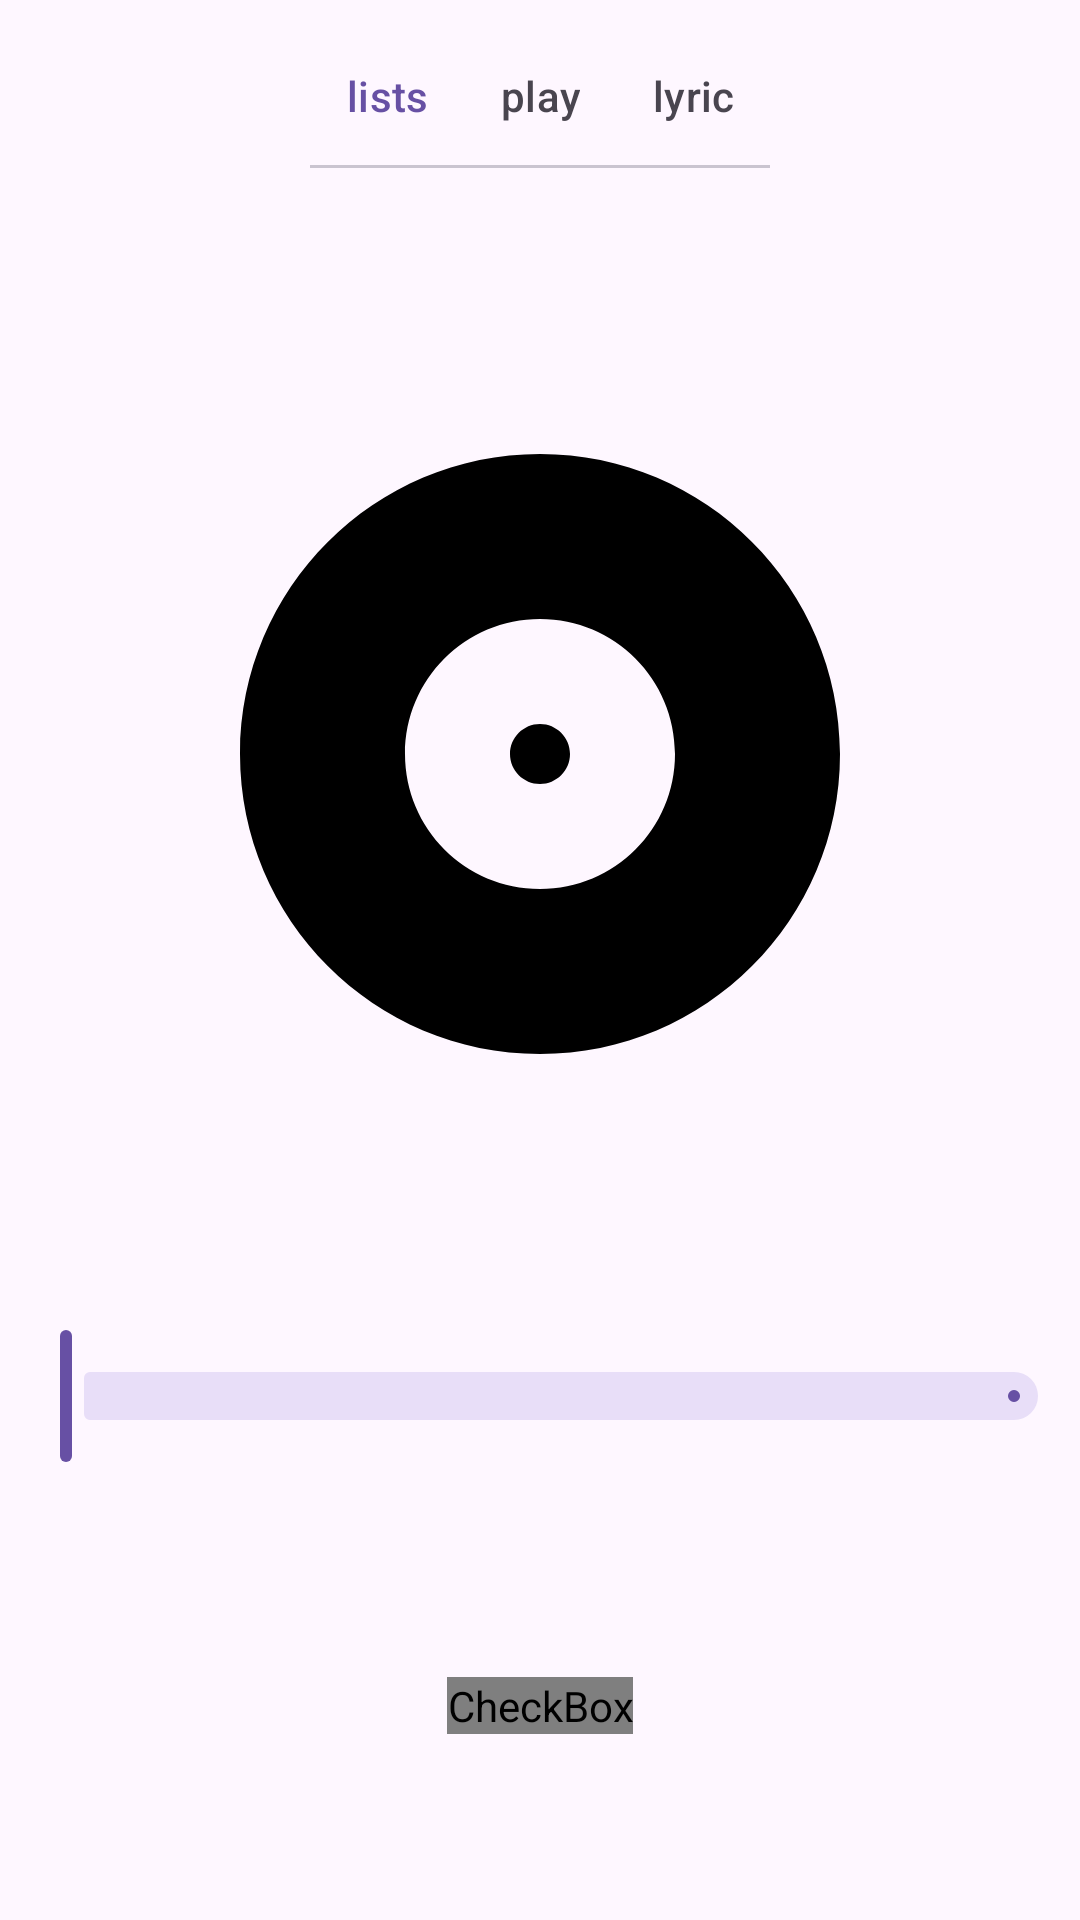

This screen was rendered from an Android layout file. Write that file and the resources it references.
<!-- AndroidManifest.xml: application theme Theme.M3Player -->
<!-- res/layout/fragment_play.xml -->
<?xml version="1.0" encoding="utf-8"?>
<androidx.constraintlayout.widget.ConstraintLayout xmlns:android="http://schemas.android.com/apk/res/android"
    xmlns:app="http://schemas.android.com/apk/res-auto"
    xmlns:tools="http://schemas.android.com/tools"
    android:layout_width="match_parent"
    android:layout_height="match_parent"
    tools:context=".ui.play.PlayFragment">

    <com.google.android.material.appbar.AppBarLayout
        android:id="@+id/play_appbar_layout"
        android:layout_width="0dp"
        android:layout_height="wrap_content"
        app:layout_constraintTop_toTopOf="parent"
        app:layout_constraintEnd_toEndOf="parent"
        app:layout_constraintStart_toStartOf="parent">
        <com.google.android.material.appbar.MaterialToolbar
            android:layout_width="match_parent"
            android:layout_height="wrap_content"
            android:minHeight="?attr/actionBarSize">
            <com.google.android.material.tabs.TabLayout
                android:layout_width="wrap_content"
                android:layout_height="wrap_content"
                android:contentDescription="@string/play_ui_tabs"
                android:layout_gravity="center"
                app:tabIndicator="null"
                app:tabGravity="center"
                >
                <com.google.android.material.tabs.TabItem
                    android:layout_width="wrap_content"
                    android:layout_height="wrap_content"
                    android:text="@string/lists"
                    />
                <com.google.android.material.tabs.TabItem
                    android:layout_width="wrap_content"
                    android:layout_height="wrap_content"
                    android:text="@string/play"
                    />
                <com.google.android.material.tabs.TabItem
                    android:layout_width="wrap_content"
                    android:layout_height="wrap_content"
                    android:text="@string/lyric"
                    />
            </com.google.android.material.tabs.TabLayout>
        </com.google.android.material.appbar.MaterialToolbar>
    </com.google.android.material.appbar.AppBarLayout>

    <Button
        android:id="@+id/play_btn_prev"
        style="?attr/materialIconButtonStyle"
        android:layout_width="wrap_content"
        android:layout_height="wrap_content"
        android:contentDescription="@string/prev_song"
        android:padding="0dp"
        app:icon="@drawable/ic_prev"
        app:iconSize="@dimen/small_size"
        app:layout_constraintBottom_toBottomOf="@+id/checkBox"
        app:layout_constraintEnd_toStartOf="@+id/checkBox"
        app:layout_constraintStart_toStartOf="parent"
        app:layout_constraintTop_toTopOf="@+id/checkBox" />

    <Button
        android:id="@+id/play_btn_next"
        style="?attr/materialIconButtonStyle"
        android:layout_width="wrap_content"
        android:layout_height="wrap_content"
        android:contentDescription="@string/next_song"
        android:padding="0dp"
        app:icon="@drawable/ic_next"
        app:iconSize="@dimen/small_size"
        app:layout_constraintBottom_toBottomOf="@+id/checkBox"
        app:layout_constraintEnd_toEndOf="parent"
        app:layout_constraintStart_toEndOf="@+id/checkBox"
        app:layout_constraintTop_toTopOf="@+id/checkBox" />

    <CheckBox
        android:id="@+id/checkBox"
        android:layout_width="wrap_content"
        android:layout_height="wrap_content"
        android:button="@drawable/sl_play_control"
        android:contentDescription="@string/play"
        app:buttonTint="?attr/colorPrimary"
        app:layout_constraintBottom_toBottomOf="parent"
        app:layout_constraintEnd_toStartOf="@+id/play_btn_next"
        app:layout_constraintStart_toEndOf="@+id/play_btn_prev"
        app:layout_constraintTop_toBottomOf="@+id/play_slider_progress" />

    <TextView
        android:id="@+id/play_text_song"
        android:layout_width="wrap_content"
        android:layout_height="wrap_content"
        app:layout_constraintBottom_toTopOf="@+id/play_text_singer"
        app:layout_constraintEnd_toEndOf="parent"
        app:layout_constraintStart_toStartOf="parent"
        app:layout_constraintTop_toBottomOf="@+id/play_song_pic"
        tools:text="歌曲名称" />

    <TextView
        android:id="@+id/play_text_singer"
        android:layout_width="wrap_content"
        android:layout_height="wrap_content"
        app:layout_constraintBottom_toTopOf="@+id/play_slider_progress"
        app:layout_constraintEnd_toEndOf="parent"
        app:layout_constraintStart_toStartOf="parent"
        app:layout_constraintTop_toBottomOf="@+id/play_text_song"
        tools:text="歌手" />

    <androidx.constraintlayout.utils.widget.ImageFilterView
        android:id="@+id/play_song_pic"
        android:layout_width="wrap_content"
        android:layout_height="wrap_content"
        android:contentDescription="@string/album_artwork"
        android:minWidth="@dimen/extra_large_size"
        android:minHeight="@dimen/extra_large_size"
        android:src="@drawable/ic_album"
        app:layout_constraintBottom_toBottomOf="parent"
        app:layout_constraintEnd_toEndOf="parent"
        app:layout_constraintStart_toStartOf="parent"
        app:layout_constraintTop_toBottomOf="@+id/play_appbar_layout"
        app:layout_constraintVertical_bias=".2"
        app:roundPercent="1" />

    <com.google.android.material.slider.Slider
        android:id="@+id/play_slider_progress"
        android:layout_width="0dp"
        android:layout_height="wrap_content"
        android:layout_marginVertical="@dimen/margin_small"
        android:contentDescription="@string/play_progress"
        app:labelBehavior="gone"
        app:layout_constraintBottom_toTopOf="@+id/checkBox"
        app:layout_constraintEnd_toEndOf="parent"
        app:layout_constraintStart_toStartOf="parent"
        app:layout_constraintTop_toBottomOf="@+id/play_song_pic"
        tools:value=".5" />

</androidx.constraintlayout.widget.ConstraintLayout>
<!-- resources referenced by this layout -->
<resources>
  <dimen name="extra_large_size">240dp</dimen>
  <dimen name="margin_small">8dp</dimen>
  <dimen name="small_size">48dp</dimen>
  <!-- drawable ic_album (drawable) -->
  <vector android:height="48dp" android:tint="#000000"
      android:viewportHeight="24" android:viewportWidth="24"
      android:width="48dp" xmlns:android="http://schemas.android.com/apk/res/android">
      <path android:fillColor="@android:color/white" android:pathData="M12,2C6.48,2 2,6.48 2,12s4.48,10 10,10 10,-4.48 10,-10S17.52,2 12,2zM12,16.5c-2.49,0 -4.5,-2.01 -4.5,-4.5S9.51,7.5 12,7.5s4.5,2.01 4.5,4.5 -2.01,4.5 -4.5,4.5zM12,11c-0.55,0 -1,0.45 -1,1s0.45,1 1,1 1,-0.45 1,-1 -0.45,-1 -1,-1z"/>
  </vector>
  <!-- drawable sl_play_control (drawable) -->
  <?xml version="1.0" encoding="utf-8"?>
  <selector xmlns:android="http://schemas.android.com/apk/res/android">
      <item
          android:drawable="@drawable/ic_play"
          android:state_checked="false"
          />
      <item
          android:drawable="@drawable/ic_pause"
          android:state_checked="true"
          />
      <item android:drawable="@drawable/ic_play" />
  </selector>
  <string name="album_artwork">album artwork</string>
  <string name="lists">lists</string>
  <string name="lyric">lyric</string>
  <string name="next_song">next song</string>
  <string name="play">play</string>
  <string name="play_ui_tabs">switch pages</string>
  <string name="prev_song">previous song</string>
  <style name="Theme.M3Player" parent="Theme.Material3.DayNight.NoActionBar">
          
  
  
  
          
  
  
  
          
  
          
      </style>
</resources>
